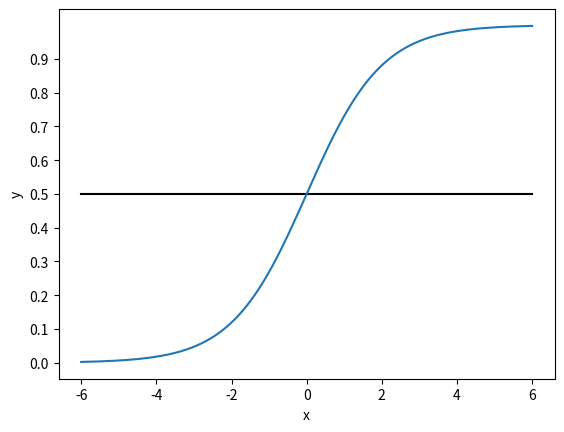

Here is the Python script that generated this plot:
# -*- coding: utf-8 -*-
"""
Created on Sun Jan 13 02:10:33 2019

@author: Administrator
"""
import numpy as np
import matplotlib.pyplot as plt

x=list()
y=list()
for i in np.linspace(-6,6,1000):
       x.append(i)
       y.append(1/(1+np.exp(-i)))
x=np.array(x)
y=np.array(y)
plt.xlabel('x')
plt.ylabel('y')
plt.plot(np.linspace(-6,6,1000), 0.5*np.ones(1000), color='black')
plt.yticks(np.arange(0,1, 0.1))
plt.plot(x,y)